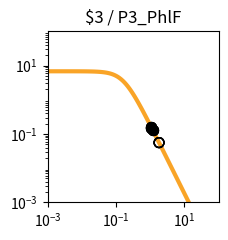

This figure's Python source: (Note: this script raises an exception after producing the figure.)
import matplotlib.pyplot as plt
import matplotlib.ticker as ticker
import numpy as np

fig, ax = plt.subplots(figsize=(2.5,2.5))

plt.xlim(1.000000e-03, 1.000000e+02)
plt.ylim(1.000000e-03, 1.000000e+02)

x = np.array([1.000000e-03,1.122018e-03,1.258925e-03,1.412538e-03,1.584893e-03,1.778279e-03,1.995262e-03,2.238721e-03,2.511886e-03,2.818383e-03,3.162278e-03,3.548134e-03,3.981072e-03,4.466836e-03,5.011872e-03,5.623413e-03,6.309573e-03,7.079458e-03,7.943282e-03,8.912509e-03,1.000000e-02,1.122018e-02,1.258925e-02,1.412538e-02,1.584893e-02,1.778279e-02,1.995262e-02,2.238721e-02,2.511886e-02,2.818383e-02,3.162278e-02,3.548134e-02,3.981072e-02,4.466836e-02,5.011872e-02,5.623413e-02,6.309573e-02,7.079458e-02,7.943282e-02,8.912509e-02,1.000000e-01,1.122018e-01,1.258925e-01,1.412538e-01,1.584893e-01,1.778279e-01,1.995262e-01,2.238721e-01,2.511886e-01,2.818383e-01,3.162278e-01,3.548134e-01,3.981072e-01,4.466836e-01,5.011872e-01,5.623413e-01,6.309573e-01,7.079458e-01,7.943282e-01,8.912509e-01,1.000000e+00,1.122018e+00,1.258925e+00,1.412538e+00,1.584893e+00,1.778279e+00,1.995262e+00,2.238721e+00,2.511886e+00,2.818383e+00,3.162278e+00,3.548134e+00,3.981072e+00,4.466836e+00,5.011872e+00,5.623413e+00,6.309573e+00,7.079458e+00,7.943282e+00,8.912509e+00,1.000000e+01,1.122018e+01,1.258925e+01,1.412538e+01,1.584893e+01,1.778279e+01,1.995262e+01,2.238721e+01,2.511886e+01,2.818383e+01,3.162278e+01,3.548134e+01,3.981072e+01,4.466836e+01,5.011872e+01,5.623413e+01,6.309573e+01,7.079458e+01,7.943282e+01,8.912509e+01,1.000000e+02,])
y = np.array([6.793769e+00,6.793708e+00,6.793632e+00,6.793537e+00,6.793416e+00,6.793264e+00,6.793072e+00,6.792831e+00,6.792526e+00,6.792143e+00,6.791659e+00,6.791050e+00,6.790283e+00,6.789315e+00,6.788097e+00,6.786561e+00,6.784627e+00,6.782191e+00,6.779123e+00,6.775260e+00,6.770398e+00,6.764279e+00,6.756583e+00,6.746908e+00,6.734754e+00,6.719497e+00,6.700365e+00,6.676407e+00,6.646453e+00,6.609081e+00,6.562573e+00,6.504879e+00,6.433593e+00,6.345940e+00,6.238810e+00,6.108831e+00,5.952525e+00,5.766560e+00,5.548098e+00,5.295258e+00,5.007628e+00,4.686765e+00,4.336552e+00,3.963289e+00,3.575410e+00,3.182809e+00,2.795870e+00,2.424391e+00,2.076633e+00,1.758681e+00,1.474197e+00,1.224541e+00,1.009143e+00,8.260148e-01,6.722568e-01,5.445086e-01,4.392943e-01,3.532611e-01,2.833258e-01,2.267482e-01,1.811542e-01,1.445265e-01,1.151755e-01,9.170305e-02,7.296195e-02,5.801777e-02,4.611348e-02,3.663846e-02,2.910190e-02,2.311031e-02,1.834895e-02,1.456644e-02,1.156234e-02,9.176956e-03,7.283160e-03,5.779843e-03,4.586616e-03,3.639594e-03,2.888025e-03,2.291602e-03,1.818316e-03,1.442758e-03,1.144755e-03,9.082964e-04,7.206752e-04,5.718065e-04,4.536873e-04,3.599670e-04,2.856060e-04,2.266059e-04,1.797936e-04,1.426516e-04,1.131823e-04,8.980074e-05,7.124938e-05,5.653040e-05,4.485210e-05,3.558634e-05,2.823474e-05,2.240187e-05,1.777397e-05,])
c = "#f9a427"

hi_x = np.array([1.090277e+00,1.081954e+00,1.090277e+00,1.081954e+00,1.090277e+00,1.081954e+00,1.090277e+00,1.081954e+00,1.175706e+00,1.175706e+00,1.175706e+00,1.175706e+00,])
hi_y = np.array([1.529151e-01,1.552344e-01,1.529151e-01,1.552344e-01,1.529151e-01,1.552344e-01,1.529151e-01,1.552344e-01,1.318185e-01,1.318185e-01,1.318185e-01,1.318185e-01,])
lo_x = np.array([1.812202e+00,1.812202e+00,1.812202e+00,1.812202e+00,])
lo_y = np.array([5.587324e-02,5.587324e-02,5.587324e-02,5.587324e-02,])

plt.loglog(x,y,lw=3,color=c)
plt.scatter(hi_x,hi_y,marker='o',s=50,color='black',zorder=10)
plt.scatter(lo_x,lo_y,marker='o',s=50,edgecolors='black',color='none',zorder=10)

plt.title("$3 / P3_PhlF")

ax.xaxis.set_major_locator(ticker.LogLocator(numticks=3))
ax.yaxis.set_major_locator(ticker.LogLocator(numticks=3))

ax.set_aspect('equal')
plt.tight_layout()

plt.savefig("/home/user/output/response_plot_$3_P3_PhlF.png", bbox_inches='tight')
